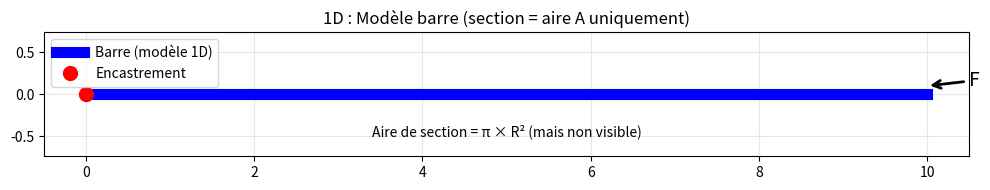
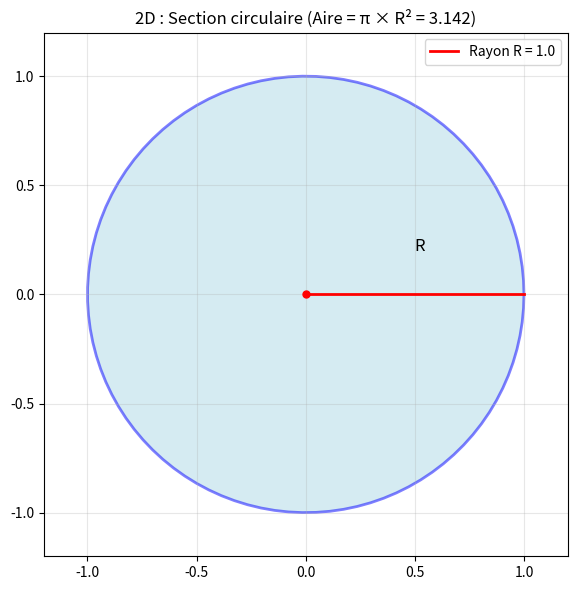
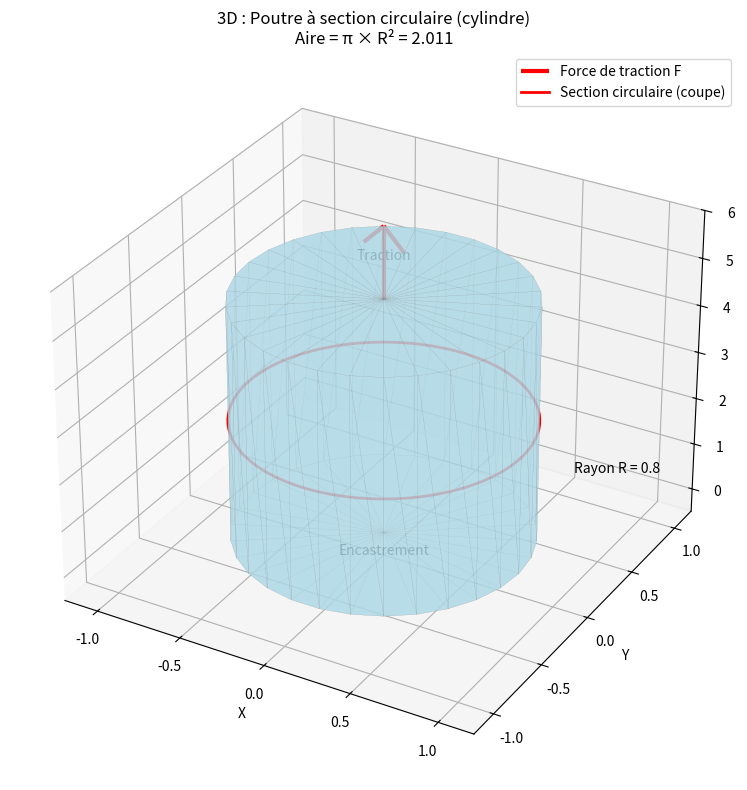
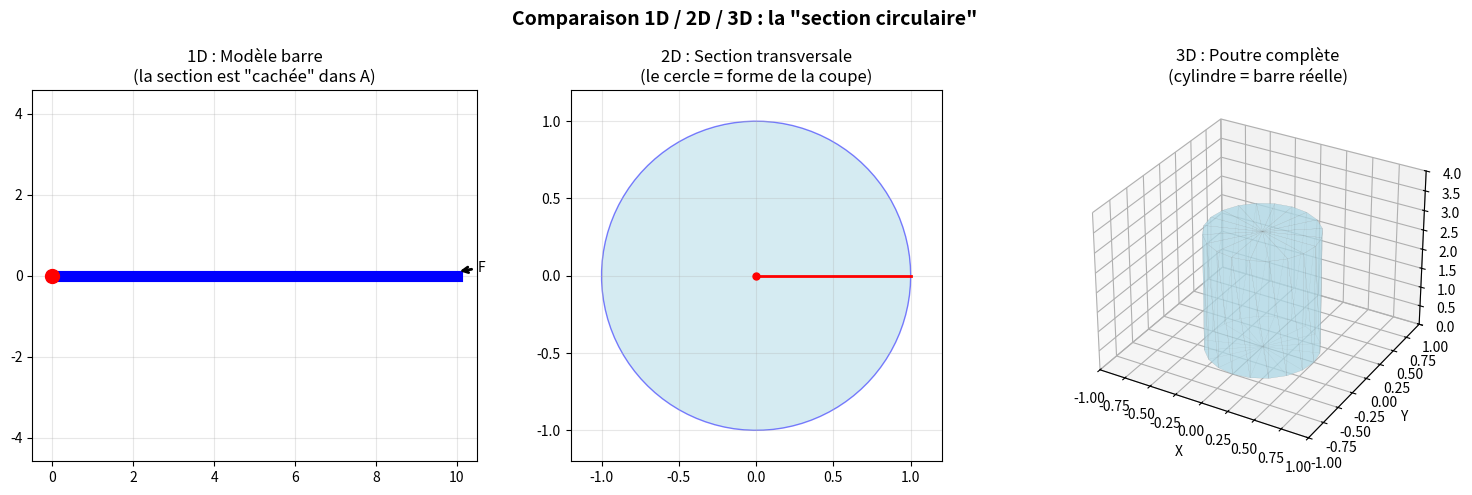

Reproduce these figures in Python, in order.
import numpy as np
import matplotlib.pyplot as plt
from mpl_toolkits.mplot3d import Axes3D
from mpl_toolkits.mplot3d.art3d import Poly3DCollection

# ============================================================================
# 1D : REPRÉSENTATION D'UNE BARRE (modèle linéique)
# ============================================================================

def visualize_1D_barre():
    fig, ax = plt.subplots(figsize=(10, 2))
    
    L = 10
    ax.plot([0, L], [0, 0], 'b-', linewidth=8, label='Barre (modèle 1D)')
    ax.plot(0, 0, 'ro', markersize=10, label='Encastrement')
    ax.annotate('F', xy=(L, 0.1), xytext=(L+0.5, 0.1), 
                arrowprops=dict(arrowstyle='->', lw=2), fontsize=14)
    
    ax.set_xlim(-1, L+2)
    ax.set_ylim(-1, 1)
    ax.set_title('1D : Modèle barre (section = aire A uniquement)', fontsize=12)
    ax.legend()
    ax.axis('equal')
    ax.grid(True, alpha=0.3)
    ax.text(L/2, -0.5, f'Aire de section = π × R² (mais non visible)', 
            ha='center', fontsize=10, style='italic')
    
    plt.tight_layout()
    plt.savefig('section_1D_barre.png', dpi=150)
    plt.show()
    print("✓ Figure 1D générée : section_1D_barre.png")
    print("  → En 1D, on ne voit que la ligne. La section circulaire est 'cachée' dans le paramètre A.\n")

# ============================================================================
# 2D : SECTION CIRCULAIRE (vue en coupe)
# ============================================================================

def visualize_2D_section_circulaire(rayon=1.0):
    fig, ax = plt.subplots(figsize=(6, 6))
    
    theta = np.linspace(0, 2*np.pi, 100)
    x_cercle = rayon * np.cos(theta)
    y_cercle = rayon * np.sin(theta)
    ax.fill(x_cercle, y_cercle, 'lightblue', edgecolor='blue', linewidth=2, alpha=0.5)
    
    ax.plot([0, rayon], [0, 0], 'r-', linewidth=2, label=f'Rayon R = {rayon}')
    ax.plot(0, 0, 'ro', markersize=5)
    
    ax.annotate('R', xy=(rayon/2, 0.05), xytext=(rayon/2, 0.2), fontsize=12)
    ax.set_xlim(-rayon*1.2, rayon*1.2)
    ax.set_ylim(-rayon*1.2, rayon*1.2)
    ax.set_aspect('equal')
    ax.set_title(f'2D : Section circulaire (Aire = π × R² = {np.pi*rayon**2:.3f})', fontsize=12)
    ax.legend()
    ax.grid(True, alpha=0.3)
    
    plt.tight_layout()
    plt.savefig('section_2D_cercle.png', dpi=150)
    plt.show()
    print("✓ Figure 2D générée : section_2D_cercle.png")
    print(f"  → Aire de la section = π × {rayon}² = {np.pi*rayon**2:.3f}\n")

# ============================================================================
# 3D : POUTRE À SECTION CIRCULAIRE (version CORRIGÉE)
# ============================================================================

def create_cylinder_mesh(radius=0.5, height=5.0, n_theta=20, n_z=10):
    """
    Crée un maillage de cylindre pour visualisation 3D.
    Retourne les points (vertices) et les faces (triangles).
    """
    # Utiliser des listes Python standard (pas numpy au début)
    vertices = []
    faces = []
    
    theta = np.linspace(0, 2*np.pi, n_theta, endpoint=False)
    
    # Anneau du bas (z = 0)
    bottom_indices = []
    for i, t in enumerate(theta):
        x = radius * np.cos(t)
        y = radius * np.sin(t)
        vertices.append([x, y, 0])
        bottom_indices.append(i)
    
    # Anneau du haut (z = height)
    top_indices = []
    for i, t in enumerate(theta):
        x = radius * np.cos(t)
        y = radius * np.sin(t)
        vertices.append([x, y, height])
        top_indices.append(len(vertices) - 1)
    
    # Faces latérales (quadrangles divisés en triangles)
    n = n_theta
    for i in range(n):
        i_next = (i + 1) % n
        # Premier triangle du quadrangle
        faces.append([bottom_indices[i], bottom_indices[i_next], top_indices[i]])
        # Deuxième triangle du quadrangle
        faces.append([bottom_indices[i_next], top_indices[i_next], top_indices[i]])
    
    # Disque du bas (centre + triangles)
    center_bottom = len(vertices)
    vertices.append([0, 0, 0])
    for i in range(n):
        i_next = (i + 1) % n
        faces.append([center_bottom, bottom_indices[i], bottom_indices[i_next]])
    
    # Disque du haut (centre + triangles)
    center_top = len(vertices)
    vertices.append([0, 0, height])
    for i in range(n):
        i_next = (i + 1) % n
        faces.append([center_top, top_indices[i], top_indices[i_next]])
    
    return np.array(vertices), faces

def visualize_3D_poutre_circulaire(radius=0.5, height=5.0):
    fig = plt.figure(figsize=(10, 8))
    ax = fig.add_subplot(111, projection='3d')
    
    # Générer le maillage du cylindre
    vertices, faces = create_cylinder_mesh(radius, height, n_theta=30, n_z=15)
    
    # Créer la collection de faces
    mesh = Poly3DCollection(vertices[faces], alpha=0.6, edgecolor='gray', linewidth=0.1)
    mesh.set_facecolor('lightblue')
    ax.add_collection3d(mesh)
    
    # Ajouter une flèche pour la traction
    ax.quiver(0, 0, height, 0, 0, 1, length=1.5, color='red', linewidth=3, 
              arrow_length_ratio=0.3, label='Force de traction F')
    
    # Ajouter un plan de coupe pour montrer la section circulaire
    z_coupe = height / 2
    theta_coupe = np.linspace(0, 2*np.pi, 100)
    x_coupe = radius * np.cos(theta_coupe)
    y_coupe = radius * np.sin(theta_coupe)
    z_coupe_arr = np.ones_like(x_coupe) * z_coupe
    ax.plot(x_coupe, y_coupe, z_coupe_arr, 'r-', linewidth=2, label='Section circulaire (coupe)')
    
    # Annotations
    ax.text(0, 0, -0.5, 'Encastrement', ha='center', fontsize=10, style='italic')
    ax.text(radius+0.3, 0, height/2, f'Rayon R = {radius}', fontsize=10)
    ax.text(0, 0, height+0.8, 'Traction', ha='center', fontsize=10)
    
    # Configuration des axes
    ax.set_xlim([-radius*1.5, radius*1.5])
    ax.set_ylim([-radius*1.5, radius*1.5])
    ax.set_zlim([-0.5, height+1])
    ax.set_xlabel('X')
    ax.set_ylabel('Y')
    ax.set_zlabel('Z')
    ax.set_title(f'3D : Poutre à section circulaire (cylindre)\nAire = π × R² = {np.pi*radius**2:.3f}', fontsize=12)
    ax.legend()
    
    plt.tight_layout()
    plt.savefig('section_3D_poutre_cylindre.png', dpi=150)
    plt.show()
    print("✓ Figure 3D générée : section_3D_poutre_cylindre.png")
    print(f"  → Géométrie : cylindre de rayon {radius} et hauteur {height}")
    print(f"  → Aire de la section = π × {radius}² = {np.pi*radius**2:.3f}")
    print("  → La section circulaire est visible sur le plan de coupe (ligne rouge).\n")

# ============================================================================
# COMPARAISON DES TROIS REPRÉSENTATIONS (version CORRIGÉE)
# ============================================================================

def visualize_comparison():
    """Crée une figure de synthèse comparant 1D, 2D et 3D."""
    fig = plt.figure(figsize=(15, 5))
    
    # 1D : Ligne
    ax1 = fig.add_subplot(1, 3, 1)
    ax1.plot([0, 10], [0, 0], 'b-', linewidth=8)
    ax1.plot(0, 0, 'ro', markersize=10)
    ax1.annotate('F', xy=(10, 0.1), xytext=(10.5, 0.1), 
                arrowprops=dict(arrowstyle='->', lw=2))
    ax1.set_xlim(-1, 12)
    ax1.set_ylim(-1, 1)
    ax1.set_title('1D : Modèle barre\n(la section est "cachée" dans A)')
    ax1.axis('equal')
    ax1.grid(True, alpha=0.3)
    
    # 2D : Cercle (section)
    ax2 = fig.add_subplot(1, 3, 2)
    theta = np.linspace(0, 2*np.pi, 100)
    ax2.fill(np.cos(theta), np.sin(theta), 'lightblue', edgecolor='blue', alpha=0.5)
    ax2.plot([0, 1], [0, 0], 'r-', linewidth=2)
    ax2.plot(0, 0, 'ro', markersize=5)
    ax2.set_xlim(-1.2, 1.2)
    ax2.set_ylim(-1.2, 1.2)
    ax2.set_aspect('equal')
    ax2.set_title('2D : Section transversale\n(le cercle = forme de la coupe)')
    ax2.grid(True, alpha=0.3)
    
    # 3D : Cylindre
    ax3 = fig.add_subplot(1, 3, 3, projection='3d')
    radius, height = 0.5, 3
    vertices, faces = create_cylinder_mesh(radius, height, n_theta=20, n_z=8)
    mesh = Poly3DCollection(vertices[faces], alpha=0.5, edgecolor='gray', linewidth=0.1)
    mesh.set_facecolor('lightblue')
    ax3.add_collection3d(mesh)
    ax3.set_xlim([-1, 1])
    ax3.set_ylim([-1, 1])
    ax3.set_zlim([0, 4])
    ax3.set_xlabel('X')
    ax3.set_ylabel('Y')
    ax3.set_zlabel('Z')
    ax3.set_title('3D : Poutre complète\n(cylindre = barre réelle)')
    
    plt.suptitle('Comparaison 1D / 2D / 3D : la "section circulaire"', fontsize=14, fontweight='bold')
    plt.tight_layout()
    plt.savefig('comparaison_1D_2D_3D.png', dpi=150)
    plt.show()
    print("✓ Figure de comparaison générée : comparaison_1D_2D_3D.png")

# ============================================================================
# EXÉCUTION PRINCIPALE
# ============================================================================

if __name__ == "__main__":
    print("=" * 60)
    print("VISUALISATION DE LA SECTION CIRCULAIRE EN 1D, 2D ET 3D")
    print("=" * 60)
    print()
    
    # 1D : Modèle barre
    visualize_1D_barre()
    
    # 2D : Section transversale (cercle)
    visualize_2D_section_circulaire(rayon=1.0)
    
    # 3D : Poutre cylindrique
    visualize_3D_poutre_circulaire(radius=0.8, height=5.0)
    
    # Comparaison
    visualize_comparison()
    
